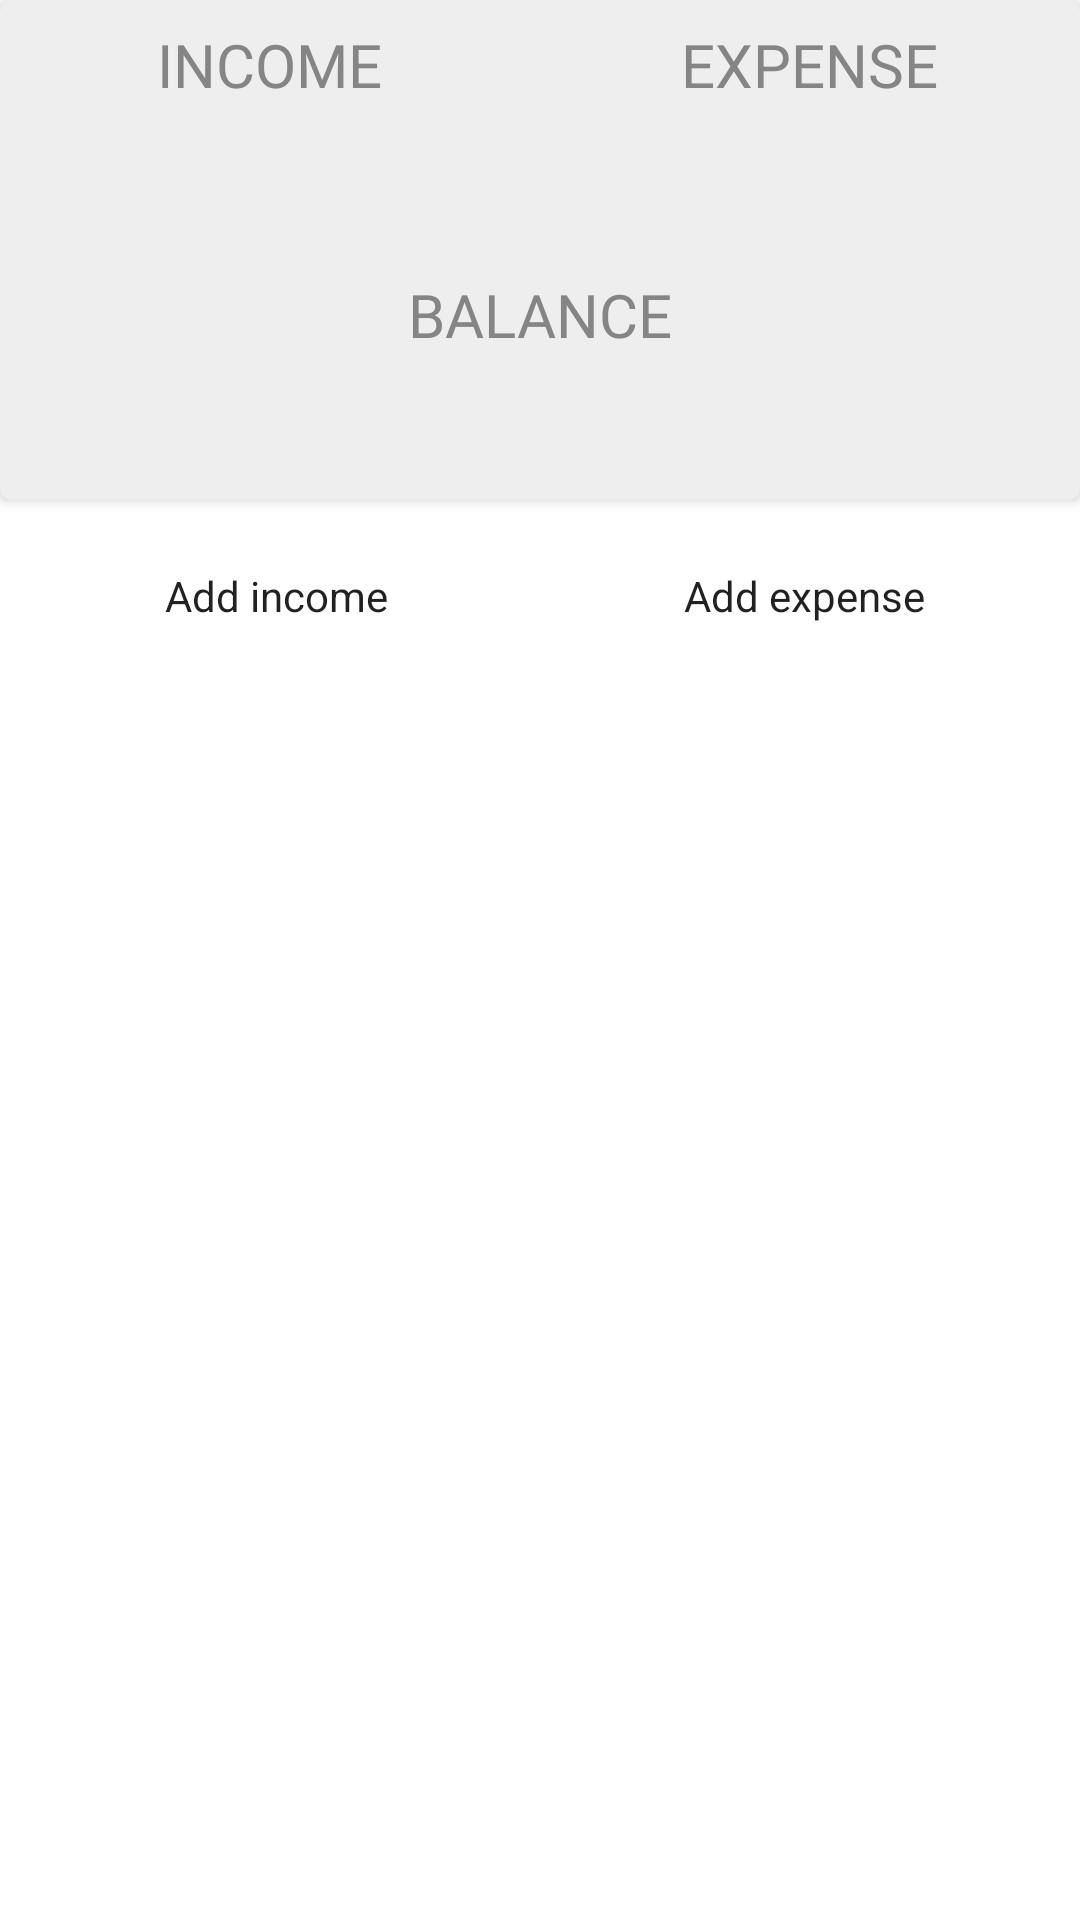

The Android layout XML behind this screen, and the referenced resources:
<!-- AndroidManifest.xml: application theme AppTheme -->
<!-- res/layout/fragment_main.xml -->
<?xml version="1.0" encoding="utf-8"?>
<ScrollView xmlns:android="http://schemas.android.com/apk/res/android"
    xmlns:app="http://schemas.android.com/apk/res-auto"
    xmlns:tools="http://schemas.android.com/tools"
    android:id="@+id/main_fragment_root"
    android:layout_width="match_parent"
    android:layout_height="match_parent"
    tools:context=".main.ui.MainFragment">

    <LinearLayout
        android:layout_width="match_parent"
        android:layout_height="wrap_content"
        android:orientation="vertical">

        <com.google.android.material.card.MaterialCardView
            android:layout_width="match_parent"
            android:layout_height="wrap_content"
            android:backgroundTint="@color/color_card_background"
            app:cardElevation="@dimen/dp_value_smaller">

            <LinearLayout
                android:layout_width="match_parent"
                android:layout_height="wrap_content"
                android:orientation="vertical">

                <LinearLayout
                    android:layout_width="match_parent"
                    android:layout_height="wrap_content"
                    android:orientation="horizontal"
                    android:baselineAligned="false">

                    

                    <LinearLayout
                        android:layout_width="0dp"
                        android:layout_height="match_parent"
                        android:layout_weight="1"
                        android:orientation="vertical"
                        android:padding="@dimen/dp_value_normal">

                        <TextView
                            android:id="@+id/tv_income_label"
                            style="@style/CardLabel"
                            android:text="@string/income_label" />

                        <TextView
                            android:id="@+id/tv_income_value"
                            style="@style/CardValue" />

                    </LinearLayout>

                    

                    <LinearLayout
                        android:layout_width="0dp"
                        android:layout_height="match_parent"
                        android:layout_weight="1"
                        android:orientation="vertical"
                        android:padding="@dimen/dp_value_normal">

                        <TextView
                            android:id="@+id/tv_expense_label"
                            style="@style/CardLabel"
                            android:text="@string/expense_label" />

                        <TextView
                            android:id="@+id/tv_expense_value"
                            style="@style/CardValue" />

                    </LinearLayout>

                </LinearLayout>

                

                <LinearLayout
                    android:layout_width="match_parent"
                    android:layout_height="match_parent"
                    android:orientation="vertical"
                    android:padding="@dimen/dp_value_normal">

                    <TextView
                        android:id="@+id/tv_balance_label"
                        style="@style/CardLabel"
                        android:text="@string/balance_label" />

                    <TextView
                        android:id="@+id/tv_balance_value"
                        style="@style/CardValue" />

                </LinearLayout>

            </LinearLayout>

        </com.google.android.material.card.MaterialCardView>

        

        <LinearLayout
            android:id="@+id/ll_cards_container"
            android:layout_width="match_parent"
            android:layout_height="wrap_content"
            android:orientation="vertical" />

        

        <LinearLayout
            style="@style/Widget.AppCompat.ButtonBar"
            android:layout_width="match_parent"
            android:layout_height="wrap_content"
            android:orientation="horizontal">

            <Button
                android:id="@+id/btn_add_income"
                style="@style/Widget.AppCompat.ButtonBar"
                android:layout_width="wrap_content"
                android:layout_height="wrap_content"
                android:layout_marginStart="@dimen/dp_value_normal"
                android:layout_marginTop="@dimen/dp_value_normal"
                android:layout_marginEnd="@dimen/dp_value_small"
                android:layout_weight="1"
                android:text="@string/btn_add_income" />

            <Button
                android:id="@+id/btn_add_expense"
                style="@style/Widget.AppCompat.ButtonBar"
                android:layout_width="wrap_content"
                android:layout_height="wrap_content"
                android:layout_marginStart="@dimen/dp_value_small"
                android:layout_marginTop="@dimen/dp_value_normal"
                android:layout_marginEnd="@dimen/dp_value_normal"
                android:layout_weight="1"
                android:text="@string/btn_add_expense" />
        </LinearLayout>
    </LinearLayout>
</ScrollView>
<!-- resources referenced by this layout -->
<resources>
  <color name="color_card_background">#EEEEEE</color>
  <dimen name="dp_value_normal">8dp</dimen>
  <dimen name="dp_value_small">4dp</dimen>
  <dimen name="dp_value_smaller">2dp</dimen>
  <string name="balance_label">Balance</string>
  <string name="btn_add_expense">Add expense</string>
  <string name="btn_add_income">Add income</string>
  <string name="expense_label">Expense</string>
  <string name="income_label">Income</string>
  <style name="CardLabel">
          <item name="android:layout_width">wrap_content</item>
          <item name="android:layout_height">wrap_content</item>
          <item name="android:layout_gravity">center_horizontal</item>
          <item name="android:layout_marginBottom">@dimen/dp_value_normal</item>
          <item name="android:fontFamily">@font/montserrat_bold</item>
          <item name="android:textColor">@color/color_secondary_text</item>
          <item name="android:textAllCaps">true</item>
          <item name="android:textSize">@dimen/font_increased</item>
      </style>
  <style name="CardValue">
          <item name="android:layout_width">wrap_content</item>
          <item name="android:layout_height">wrap_content</item>
          <item name="android:layout_gravity">center_horizontal</item>
          <item name="android:textColor">@color/color_primary_text</item>
          <item name="android:fontFamily">@font/montserrat</item>
          <item name="android:textSize">@dimen/font_large</item>
      </style>
  <style name="AppTheme" parent="Theme.MaterialComponents.Light.NoActionBar">
          
          <item name="colorPrimary">@color/color_primary</item>
          <item name="colorPrimaryDark">@color/color_primary_dark</item>
          <item name="colorAccent">@color/color_accent</item>
      </style>
  <color name="color_secondary_text">#858585</color>
  <dimen name="font_increased">20sp</dimen>
  <color name="color_primary_text">#707070</color>
  <dimen name="font_large">24sp</dimen>
  <color name="color_primary">#FFFFFF</color>
  <color name="color_primary_dark">#B8B8B8</color>
  <color name="color_accent">#3F51B5</color>
</resources>
